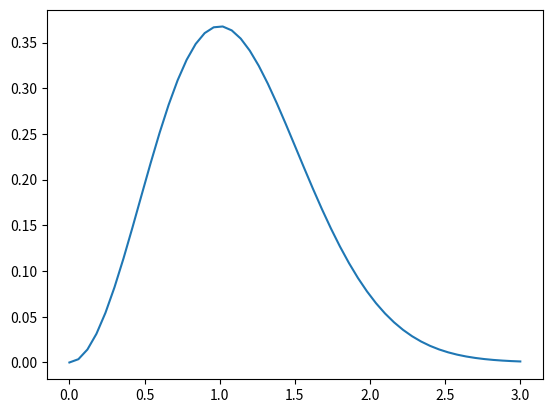

Source code (Python):
import numpy as np
import matplotlib.pyplot as plt

def f(x):                      #defining function
    return x**2*np.exp(-x**2)
x = np.linspace ( start = 0.    # lower limit
                , stop = 3      # upper limit
                , num = 51      # generate 51 points between 0 and 3
                )
y = f(x)    # This is already vectorized, that is, y will be a vector!
plt.plot(x, y)
plt.show()
